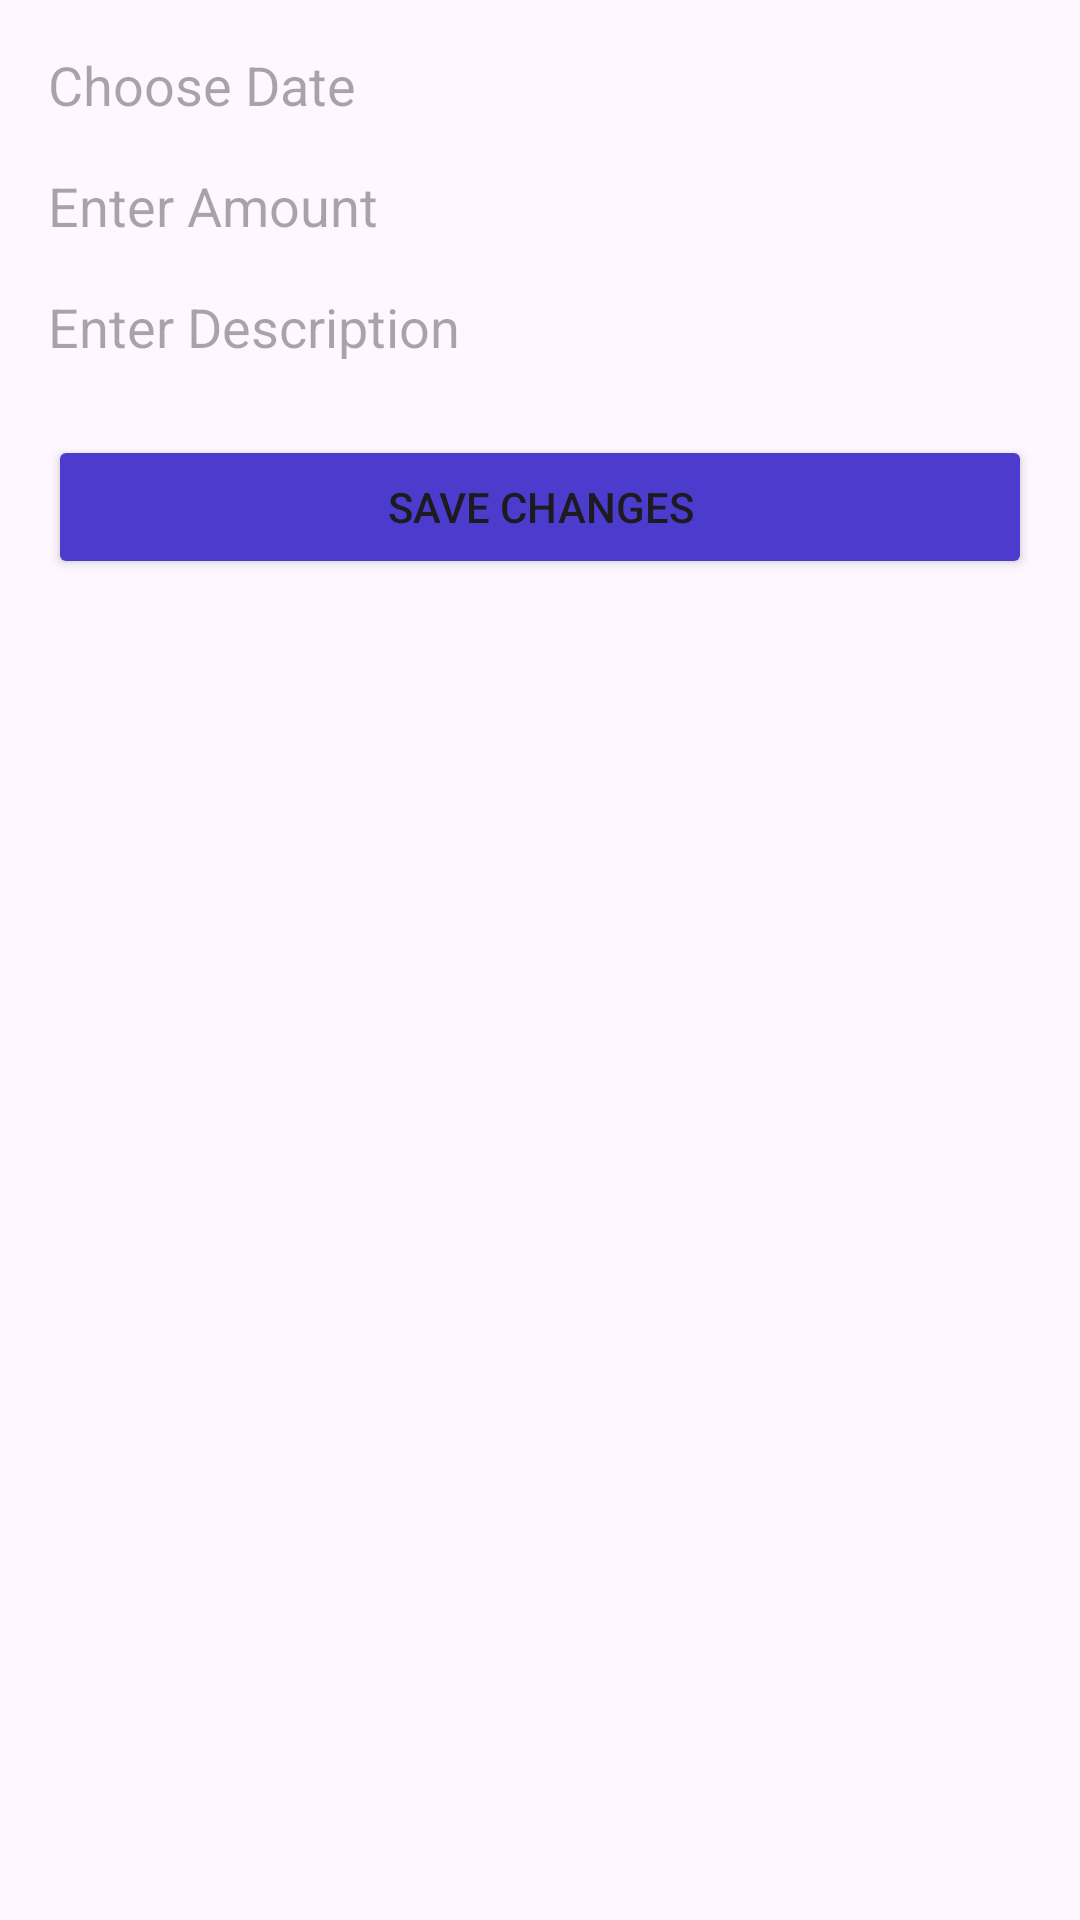

The Android layout XML behind this screen, and the referenced resources:
<!-- AndroidManifest.xml: application theme Theme.Expensemanagertask -->
<!-- res/layout/fragment_edit_transaction.xml -->
<androidx.constraintlayout.widget.ConstraintLayout
    xmlns:android="http://schemas.android.com/apk/res/android"
    xmlns:app="http://schemas.android.com/apk/res-auto"
    android:layout_width="match_parent"
    android:layout_height="match_parent"
    android:padding="16dp">

    <EditText
        android:id="@+id/date_input"
        android:layout_width="0dp"
        android:layout_height="wrap_content"
        android:hint="Choose Date"
        android:focusable="false"
        android:clickable="true"
        app:layout_constraintTop_toTopOf="parent"
        app:layout_constraintStart_toStartOf="parent"
        app:layout_constraintEnd_toEndOf="parent"
        android:background="@drawable/rounded_box" />

    <EditText
        android:id="@+id/amount_input"
        android:layout_width="0dp"
        android:layout_height="wrap_content"
        android:hint="Enter Amount"
        android:inputType="numberDecimal"
        app:layout_constraintTop_toBottomOf="@id/date_input"
        app:layout_constraintStart_toStartOf="parent"
        app:layout_constraintEnd_toEndOf="parent"
        android:background="@drawable/rounded_box"
        android:layout_marginTop="16dp" />

    <EditText
        android:id="@+id/description_input"
        android:layout_width="0dp"
        android:layout_height="wrap_content"
        android:hint="Enter Description"
        android:inputType="text"
        app:layout_constraintTop_toBottomOf="@id/amount_input"
        app:layout_constraintStart_toStartOf="parent"
        app:layout_constraintEnd_toEndOf="parent"
        android:background="@drawable/rounded_box"
        android:layout_marginTop="16dp" />

    <Button
        android:id="@+id/save_transaction_button"
        android:layout_width="0dp"
        android:layout_height="wrap_content"
        android:text="Save Changes"
        app:layout_constraintTop_toBottomOf="@id/description_input"
        app:layout_constraintStart_toStartOf="parent"
        app:layout_constraintEnd_toEndOf="parent"
        android:layout_marginTop="24dp"
        android:backgroundTint="@color/colorPrimary" />
</androidx.constraintlayout.widget.ConstraintLayout>
<!-- resources referenced by this layout -->
<resources>
  <color name="colorPrimary">#4C3CCE</color>
  <style name="Theme.Expensemanagertask" parent="Base.Theme.Expensemanagertask" />
  <style name="Base.Theme.Expensemanagertask" parent="Theme.Material3.DayNight.NoActionBar">
          
          
      </style>
</resources>
